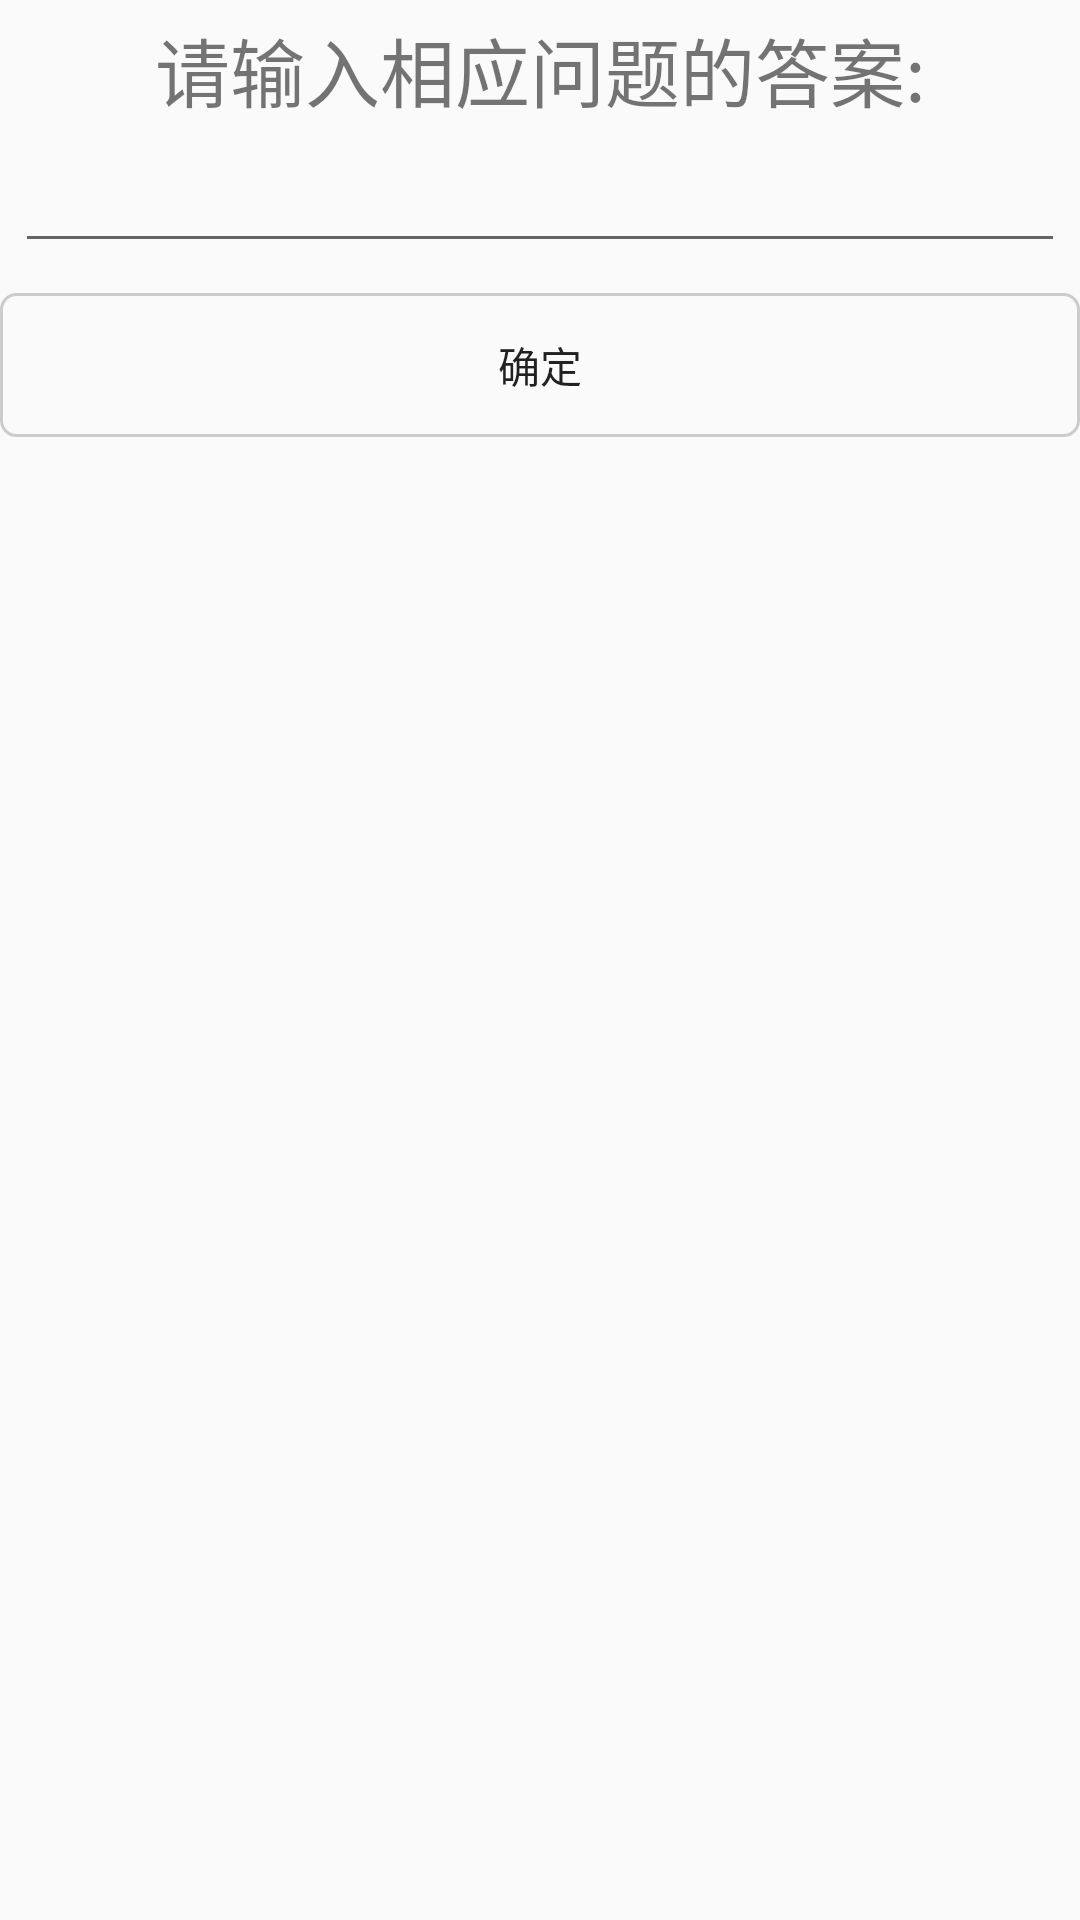

Here is an Android app screen rendered from its layout file. Give the layout XML and the strings, colors and styles it references.
<!-- AndroidManifest.xml: application theme AppTheme -->
<!-- res/layout/activity_retrieve_password.xml -->
<?xml version="1.0" encoding="utf-8"?>
<LinearLayout xmlns:android="http://schemas.android.com/apk/res/android"
    xmlns:app="http://schemas.android.com/apk/res-auto"
    xmlns:tools="http://schemas.android.com/tools"
    android:id="@+id/activity_retrieve_password"
    android:layout_width="match_parent"
    android:layout_height="match_parent"
    android:fitsSystemWindows="true"
    android:background="@drawable/background"
    android:orientation="vertical"
    tools:context="com.anrikuwen.mydiary.password.RetrievePassword">

    
        
        
        
        
        

        <LinearLayout
            android:layout_width="match_parent"
            android:layout_height="wrap_content"
            android:orientation="vertical">

            <TextView
                android:layout_width="match_parent"
                android:layout_height="wrap_content"
                android:layout_marginTop="@dimen/margin"
                android:gravity="center"
                android:text="@string/input_answer"
                android:textSize="@dimen/text_view_text_size" />

            <EditText
                android:id="@+id/password_rt_retrieve_edit"
                android:layout_width="match_parent"
                android:layout_height="wrap_content"
                android:layout_margin="@dimen/margin"
                android:maxLength="15"
                android:maxLines="1" />
        </LinearLayout>

    

    <Button
        android:id="@+id/password_rt_retrieve_button"
        android:layout_width="match_parent"
        android:layout_height="wrap_content"
        android:layout_marginTop="@dimen/margin"
        android:background="@drawable/button_selector"
        android:text="@string/ensure" />

</LinearLayout>
<!-- resources referenced by this layout -->
<resources>
  <dimen name="card_corner_radius">5dp</dimen>
  <dimen name="margin">5dp</dimen>
  <dimen name="margin_twice">10dp</dimen>
  <dimen name="text_view_text_size">25sp</dimen>
  <!-- drawable button_selector (drawable) -->
  <?xml version="1.0" encoding="utf-8"?>
  <selector xmlns:android="http://schemas.android.com/apk/res/android">
      <item android:state_pressed="true">
          <shape android:shape="rectangle">
              <corners android:radius="@dimen/margin"/>
              <stroke android:color="@color/gray" android:width="1dp"/>
              <solid android:color="@color/light_blue"/>
          </shape>
      </item>
      <item android:state_pressed="false">
          <shape android:shape="rectangle">
              <corners android:radius="@dimen/margin"/>
              <solid android:color="@android:color/transparent"/>
              <stroke android:color="@color/gray" android:width="1dp"/>
          </shape>
      </item>
  </selector>
  <string name="ensure">确定</string>
  <string name="input_answer">请输入相应问题的答案:</string>
  <style name="AppTheme" parent="Theme.AppCompat.Light.NoActionBar">
          
          <item name="colorPrimary">@color/colorPrimary</item>
          <item name="colorPrimaryDark">@color/colorPrimaryDark</item>
          <item name="colorAccent">@color/colorAccent</item>
  
          <item name="android:windowIsTranslucent">true</item>
          <item name="android:statusBarColor">@android:color/transparent</item>
      </style>
  <color name="gray">#cccccc</color>
  <color name="light_blue">#99ccff</color>
  <color name="colorPrimary">#58B1FC</color>
  <color name="colorPrimaryDark">#798DFA</color>
  <color name="colorAccent">#788EFA</color>
</resources>
